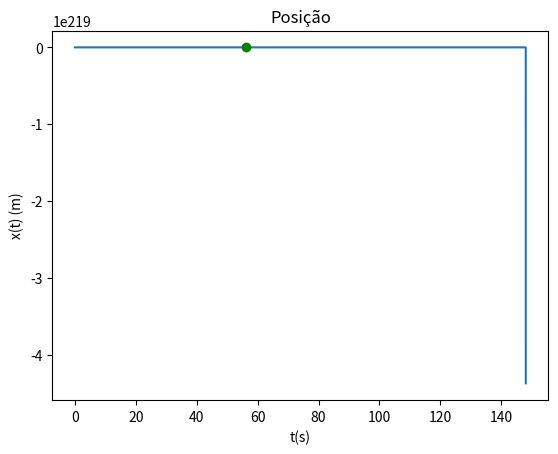
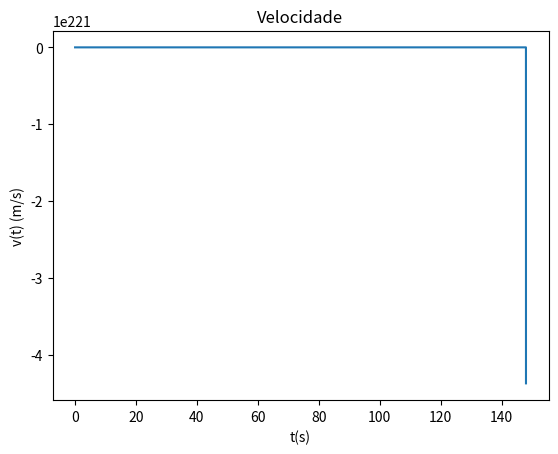

These figures' Python source, in order:
import numpy as np
import matplotlib.pyplot as plt

g = 9.8 # Aceleração gravítica na terra

mu = 0.04 # Coeficiente de resistência do rolamento
rho_ar = 1.225 # Densidade do ar
A = 2
m = 2000
C_res = 0.25 # Coeficiente de resistência do ar
p_carro = -30000

# Parâmetros
dt = 0.01
t0 = 0
tf = 150
x0 = 2000
v0 = 20

# Inclinação em radianos
incl = np.radians(180-5)


def accel(v):

    accel_p = p_carro/(m * v)
    # Aceleração pela resistência do ar
    accel_res = -C_res/(2*m) * A * rho_ar * v**2
    # Aceleração pelo atrito
    accel_atrito = - mu * np.cos(incl) * g
    # Aceleração pelo peso
    accel_peso = - np.sin(incl) * g
    # Aceleração total
    return accel_p + accel_res + accel_atrito + accel_peso

n = int((tf-t0) / dt + 0.1)

t = np.zeros(n + 1)
x = np.zeros(n + 1)
v = np.zeros(n + 1)
a = np.zeros(n + 1)

# Valores iniciais
a[0] = accel(v0)
v[0] = v0
x[0] = x0
t[0] = t0

for i in range(n):
    a[i + 1] = accel(v[i])
    v[i + 1] = v[i] + a[i] * dt
    x[i + 1] = x[i] + v[i] * dt
    t[i + 1] = t[i] + dt

plt.figure(1)
plt.title("Posição")
plt.plot(t, x)
plt.xlabel("t(s)")
plt.ylabel("x(t) (m)")


for i in range(n):
  scaledX0 = x[i] 
  scaledX1 = x[i + 1]
  # Procurar os zeros com a posição modificada
  if scaledX0 == 0 or scaledX0 * scaledX1 < 0:
    idx = i
    break

x2000 = x[idx]
t2000 = t[idx]

print(f"Demora {t2000:.3f}s a percorrer 2km")

plt.plot(t2000, 2000, "go")

plt.figure(2)
plt.title("Velocidade")
plt.plot(t, v)
plt.xlabel("t(s)")
plt.ylabel("v(t) (m/s)")

W = np.zeros(n + 1)

# O trabalho é dado pela força * velocidade, logo fazemos já a multiplicação dos dois arrays
F_times_v = m * a * v

dx = (tf - t0)/n
W = dx * ((F_times_v[0] + F_times_v[n]) * 0.5 + np.sum(F_times_v[1:n]))

print(f"Trabalho durante a viagem: {W:.2f} J")



plt.show()
